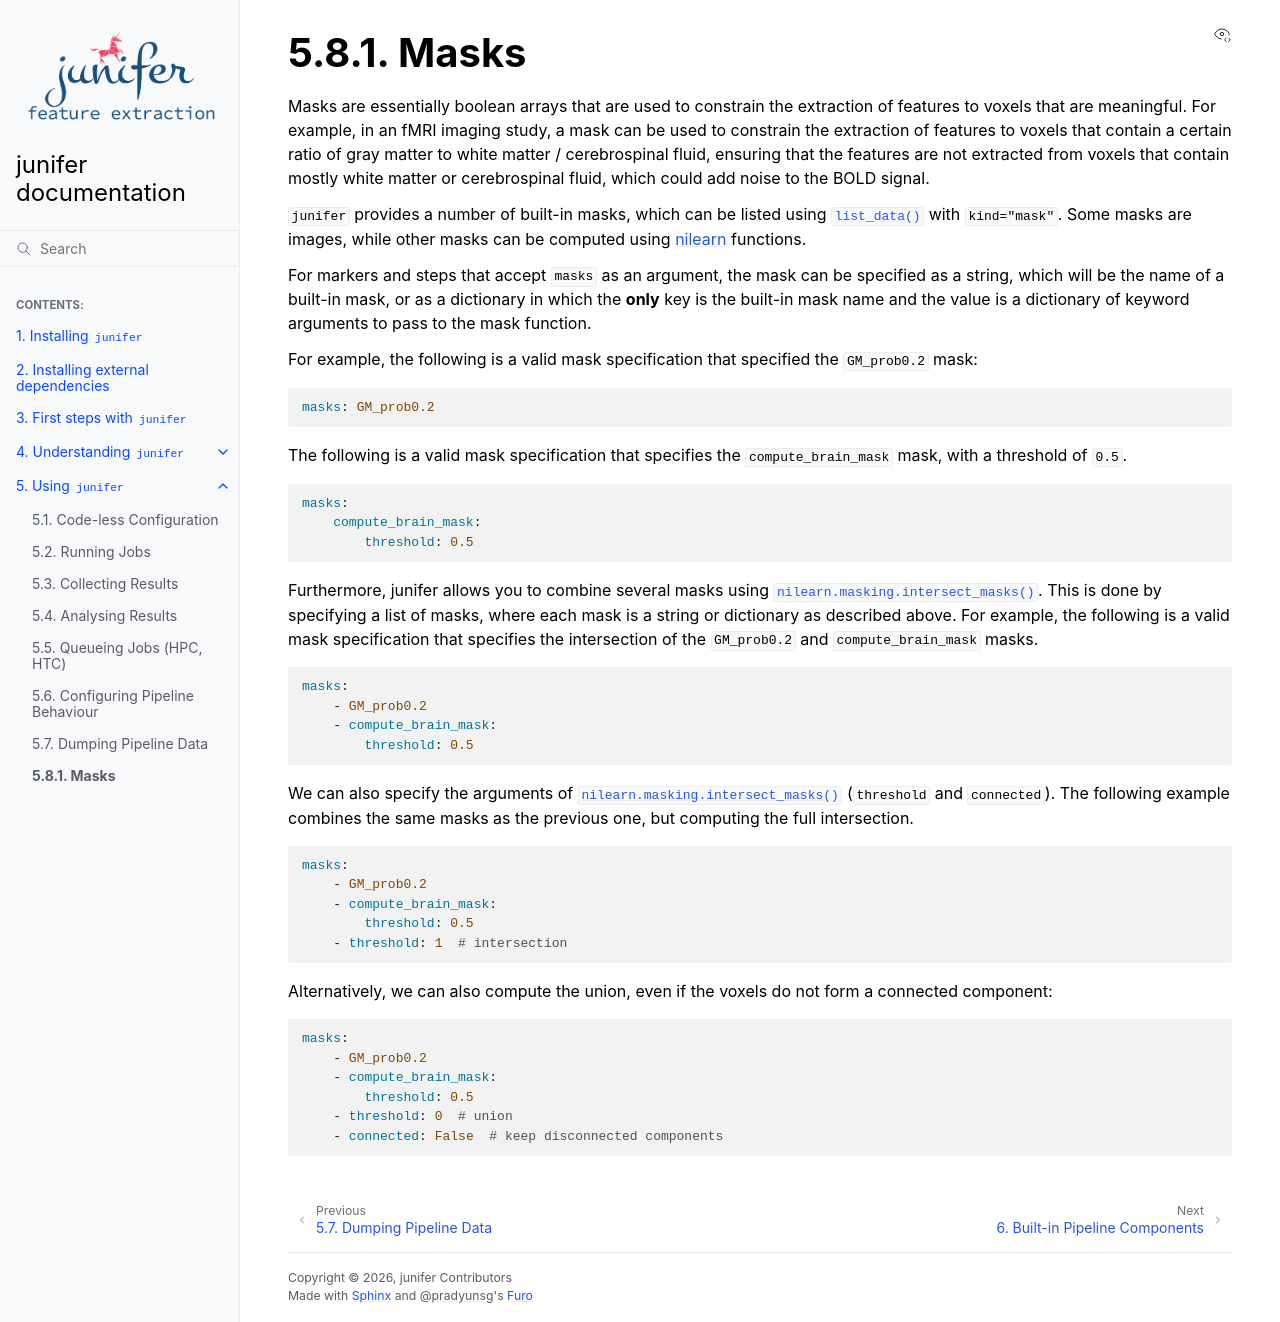

repository: juaml/junifer · page: pr-preview/pr-539/using/masks.html · generator: sphinx

.. include:: ../links.inc

.. _using_masks:

Masks
=====

Masks are essentially boolean arrays that are used to constrain the extraction
of features to voxels that are meaningful. For example, in an fMRI imaging
study, a mask can be used to constrain the extraction of features to voxels that
contain a certain ratio of gray matter to white matter / cerebrospinal fluid,
ensuring that the features are not extracted from voxels that contain mostly
white matter or cerebrospinal fluid, which could add noise to the BOLD signal.

``junifer`` provides a number of built-in masks, which can be listed using
:func:`.list_data` with ``kind="mask"``. Some masks are images, while other
masks can be computed using :ref:`nilearn` functions.

For markers and steps that accept ``masks`` as an argument, the mask can be
specified as a string, which will be the name of a built-in mask, or as a
dictionary in which the **only** key is the built-in mask name and the value is
a dictionary of keyword arguments to pass to the mask function.

For example, the following is a valid mask specification that specified the
``GM_prob0.2`` mask:

.. code-block:: yaml

    masks: GM_prob0.2

The following is a valid mask specification that specifies the
``compute_brain_mask`` mask, with a threshold of ``0.5``.

.. code-block:: yaml

    masks:
        compute_brain_mask:
            threshold: 0.5

Furthermore, junifer allows you to combine several masks using
:func:`nilearn.masking.intersect_masks`. This is done by specifying a list of
masks, where each mask is a string or dictionary as described above. For example,
the following is a valid mask specification that specifies the intersection of
the ``GM_prob0.2`` and ``compute_brain_mask`` masks.

.. code-block:: yaml

    masks:
        - GM_prob0.2
        - compute_brain_mask:
            threshold: 0.5

We can also specify the arguments of :func:`nilearn.masking.intersect_masks`
(``threshold`` and ``connected``). The following example combines the same masks
as the previous one, but computing the full intersection.

.. code-block:: yaml

    masks:
        - GM_prob0.2
        - compute_brain_mask:
            threshold: 0.5
        - threshold: 1  # intersection

Alternatively, we can also compute the union, even if the voxels do not form a
connected component:

.. code-block:: yaml

    masks:
        - GM_prob0.2
        - compute_brain_mask:
            threshold: 0.5
        - threshold: 0  # union
        - connected: False  # keep disconnected components
